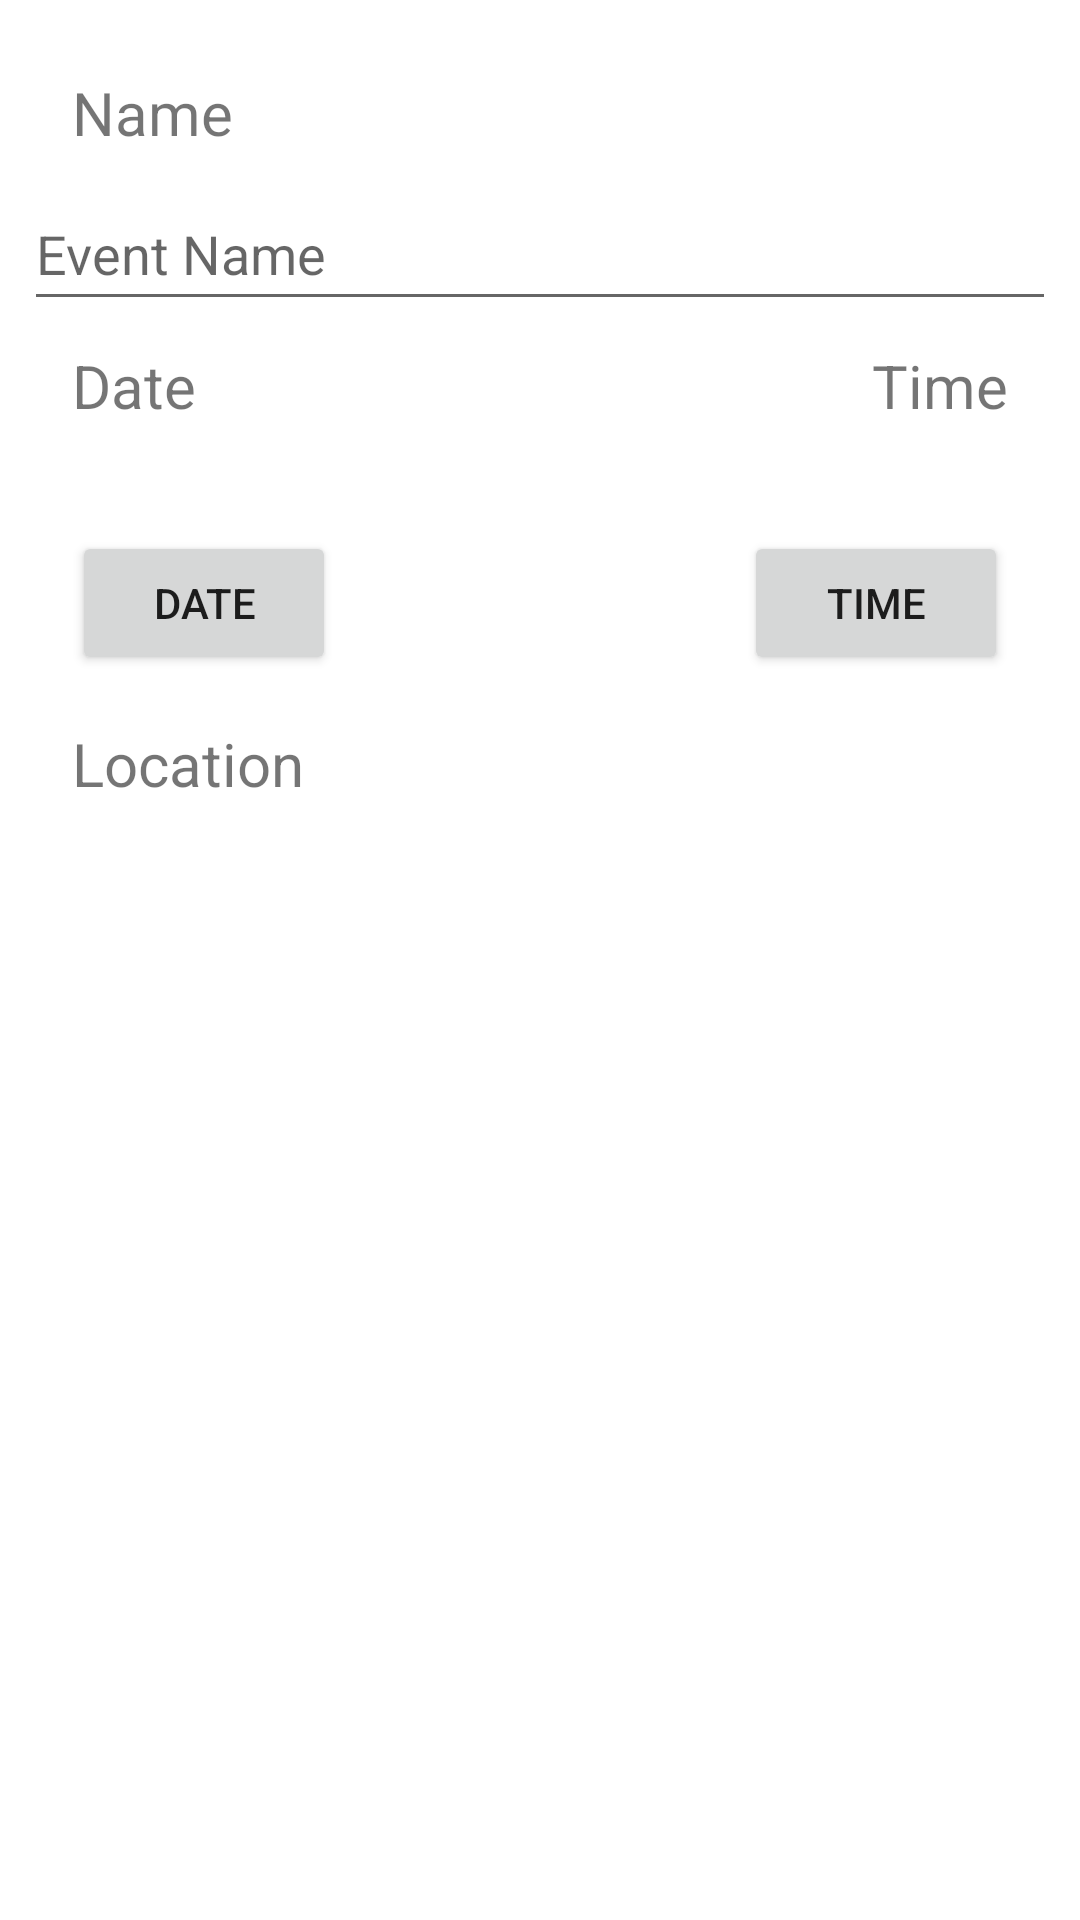

Here is an Android app screen rendered from its layout file. Give the layout XML and the strings, colors and styles it references.
<!-- AndroidManifest.xml: application theme Theme.EventOrganizer -->
<!-- res/layout/activity_add_new_event.xml -->
<?xml version="1.0" encoding="utf-8"?>
<androidx.constraintlayout.widget.ConstraintLayout xmlns:android="http://schemas.android.com/apk/res/android"
    xmlns:app="http://schemas.android.com/apk/res-auto"
    xmlns:tools="http://schemas.android.com/tools"
    android:layout_width="match_parent"
    android:layout_height="match_parent"
    tools:context=".AddNewEventActivity">

    <TextView
        android:id="@+id/tvName"
        android:layout_width="wrap_content"
        android:layout_height="wrap_content"
        android:layout_marginStart="24dp"
        android:layout_marginTop="24dp"
        android:text="@string/name"
        android:textSize="20sp"
        app:layout_constraintStart_toStartOf="parent"
        app:layout_constraintTop_toTopOf="parent" />

    <EditText
        android:id="@+id/etEventName"
        android:layout_width="0dp"
        android:layout_height="wrap_content"
        android:layout_marginStart="8dp"
        android:layout_marginTop="8dp"
        android:layout_marginEnd="8dp"
        android:ems="10"
        android:hint="@string/event_name"
        android:inputType="textPersonName"
        android:minHeight="48dp"
        app:layout_constraintEnd_toEndOf="parent"
        app:layout_constraintStart_toStartOf="parent"
        app:layout_constraintTop_toBottomOf="@+id/tvName" />

    <TextView
        android:id="@+id/tvDate"
        android:layout_width="wrap_content"
        android:layout_height="wrap_content"
        android:layout_marginTop="8dp"
        android:text="@string/date"
        android:textSize="20sp"
        app:layout_constraintStart_toStartOf="@+id/tvName"
        app:layout_constraintTop_toBottomOf="@+id/etEventName" />

    <TextView
        android:id="@+id/tvDate2"
        android:layout_width="wrap_content"
        android:layout_height="wrap_content"
        android:layout_marginTop="8dp"
        app:layout_constraintStart_toStartOf="@+id/tvDate"
        app:layout_constraintTop_toBottomOf="@+id/tvDate" />

    <Button
        android:id="@+id/btnDate"
        android:layout_width="wrap_content"
        android:layout_height="wrap_content"
        android:layout_marginTop="8dp"
        android:text="@string/date"
        app:layout_constraintStart_toStartOf="@+id/tvDate"
        app:layout_constraintTop_toBottomOf="@+id/tvDate2" />

    <TextView
        android:id="@+id/tvTime"
        android:layout_width="wrap_content"
        android:layout_height="wrap_content"
        android:layout_marginTop="8dp"
        android:layout_marginEnd="24dp"
        android:text="@string/time"
        android:textSize="20sp"
        app:layout_constraintEnd_toEndOf="parent"
        app:layout_constraintTop_toBottomOf="@+id/etEventName" />

    <TextView
        android:id="@+id/tvTime2"
        android:layout_width="wrap_content"
        android:layout_height="wrap_content"
        android:layout_marginTop="8dp"
        app:layout_constraintEnd_toEndOf="@+id/tvTime"
        app:layout_constraintTop_toBottomOf="@+id/tvTime" />

    <Button
        android:id="@+id/btnTime"
        android:layout_width="wrap_content"
        android:layout_height="wrap_content"
        android:layout_marginTop="8dp"
        android:text="@string/time"
        app:layout_constraintEnd_toEndOf="@+id/tvTime"
        app:layout_constraintTop_toBottomOf="@+id/tvTime2" />

    <TextView
        android:id="@+id/tvLocation"
        android:layout_width="wrap_content"
        android:layout_height="wrap_content"
        android:layout_marginTop="16dp"
        android:text="@string/location"
        android:textSize="20sp"
        app:layout_constraintStart_toStartOf="@+id/tvDate"
        app:layout_constraintTop_toBottomOf="@+id/btnDate" />
</androidx.constraintlayout.widget.ConstraintLayout>
<!-- resources referenced by this layout -->
<resources>
  <string name="date">Date</string>
  <string name="event_name">Event Name</string>
  <string name="location">Location</string>
  <string name="name">Name</string>
  <string name="time">Time</string>
  <style name="Theme.EventOrganizer" parent="Theme.MaterialComponents.DayNight.DarkActionBar">
          
          <item name="colorPrimary">@color/purple_500</item>
          <item name="colorPrimaryVariant">@color/purple_700</item>
          <item name="colorOnPrimary">@color/white</item>
          
          <item name="colorSecondary">@color/teal_200</item>
          <item name="colorSecondaryVariant">@color/teal_700</item>
          <item name="colorOnSecondary">@color/black</item>
          
          <item name="android:statusBarColor" tools:targetApi="l">?attr/colorPrimaryVariant</item>
          
      </style>
  <!-- not gathered from this repository: default colours our renderer supplied (Android Studio template values) -->
  <color name="purple_500">#FF6200EE</color>
  <color name="purple_700">#FF3700B3</color>
  <color name="teal_200">#FF03DAC5</color>
  <color name="teal_700">#FF018786</color>
  <color name="black">#FF000000</color>
  <color name="white">#FFFFFFFF</color>
</resources>
